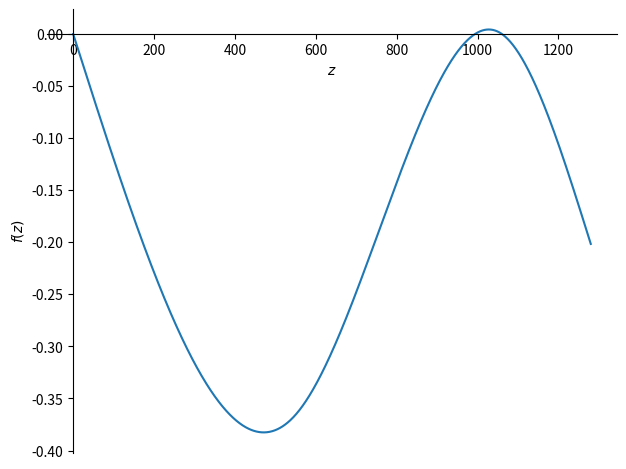

Here is the Python script that generated this plot:
import itertools 
import matplotlib 
import numpy as np 
from itertools import accumulate
from functools import reduce
from bisect import bisect ,bisect_left ,bisect_right 
from matplotlib import pyplot as plt 
import math 
from matplotlib .patches import Rectangle 
import matplotlib .patches as mpat 
from matplotlib .patches import FancyArrowPatch ,Polygon


from sympy import *
from sympy .solvers import solve 
from sympy.plotting import plot
from decimal import Decimal 
import inspect
from tqdm import tqdm
from decimal import *

# getcontext().prec = 

def to_decimal(x):
    if type(x) == list:
        if len(x) == 0:
            return []
        if type(x[0]) == tuple:
            return list(map(lambda v: (Decimal(v[0]), Decimal(v[1])), x))
        elif type(x[0]) == int or type(x[0]) == float:
            return list(map(Decimal, x))
        else:
            return x
    elif type(x) == int or type(x) == float or type(x) == np.float64:
        return Decimal(x)
    # if type(x) != Decimal:
        # print(x, type(x))
    return x

def get_ybar (bases ,lengths ):
    endings =list (accumulate (lengths ,lambda x ,y :x +y ))
    centroids =list (lambda i :endings [i ]-lengths [i ]/Decimal ('2')),map (range (len (endings )))
    areas =list (map (lambda x ,y :x *y ,lengths ,bases ))
    ybar =list (map (lambda x ,y :x *y ,areas ,centroids ))/sum (areas )
    return ybar 

class Material :
    def __init__ (self ,E ,max_tension_stress ,max_compression_stress ,max_shear_stress ,u )->None :
        names = inspect.getfullargspec(self.__init__)[0]
        for name in names:
            if name == 'self':
                continue
            setattr(self, name, to_decimal(locals()[name]))
        # self .E = to_decimal(E) 
        # self .max_tension_stress = max_tension_stress 
        # self .max_compression_stress =max_compression_stress 
        # self .max_shear_stress =max_shear_stress 
        # self .u =u 
        
        pass 

def lerp (L0 ,X0 ,L1 ,X1 ,L ):
    if L < L0:
        return X0
    elif L > L1:
        return X1
    return to_decimal(X0) +to_decimal(L -L0 )*to_decimal(X1 -X0 )/to_decimal(L1 -L0 )

def sign (x ):
    return Decimal ('0')if x ==Decimal ('0')else abs (x )/x 

class CrossSection :#assuming can be simplified to horizontally symmetric group of positive and negative area rectangles
    def __init__ (self ,lengths ,bases ,xdisp, glue)->None :
        names = inspect.getfullargspec(self.__init__)[0]
        for name in names:
            if name == 'self':
                continue
            setattr(self, name, to_decimal(locals()[name]))
        self.initialize ()

    def initialize (self ):
        self .endings =list (accumulate (self .lengths ,lambda x ,y :x +y ))
        # self.endings = list(map(lambda x: float("{:.5f}".format(x)), self.endings))
        self .starting =list (accumulate ([0 ]+self .lengths ,lambda x ,y :x +y ))[:-1 ]
        # self.starting = list(map(lambda x: float("{:.5f}".format(x)), self.starting))
        self .centroids =[self .endings [i ]-self .lengths [i ]/Decimal ('2')for i in range (len (self .endings ))]
        self .areas =[x *y for x ,y in zip (self .lengths ,self .bases )]
        self .ybar =sum ([x *y for x ,y in zip (self .areas ,self .centroids )])/sum (self .areas )
        self .I =sum ([x *y **Decimal ('3')/Decimal ('12')for x ,y in zip (self .bases ,self .lengths )])+sum ([a *(self .ybar -c )**Decimal ('2')for a ,c in zip (self .areas ,self .centroids )])

    def copy (self ):
        return CrossSection (self .lengths ,self .bases ,self .xdisp, self.glue)

    def get_Qy (self ,y1 ):#y0 assumed to be bottom 
        idx = bisect_left (self .endings, y1 )
        new_section =CrossSection (self .lengths [:idx ]+[self .lengths [idx ]-(self .endings [idx ]-y1 )],self .bases [:idx +1 ],self .xdisp [:idx +1 ], self.glue)
        return sum ([a *(c -self .ybar )for a ,c in zip (new_section .areas ,new_section .centroids )])

    def get_shear_per_force (self ,y1 ):
        idx =bisect_left (self .endings ,y1 )
        # print (y1 ,self .endings ,self.bases[idx], self.get_Qy(y1))
        # print (self .bases [idx ])
        # print (self .get_Qy (y1 )/self .bases [idx ]/self .I )
        return self .get_Qy (y1 )/self .bases [idx ]/self .I 

    def draw (self ):
        ax =plt .gca ()
        for b ,l ,s ,x in zip (self .bases ,self .lengths ,self .starting ,self .xdisp ):
            if x !=Decimal ('0'):
                ax .add_patch (Rectangle ((x -b /Decimal ('4'),s ),b /Decimal ('2'),l ,linewidth =1 ,edgecolor ='r',facecolor ='none'))
                ax .add_patch (Rectangle ((-x -b /Decimal ('4'),s ),b /Decimal ('2'),l ,linewidth =1 ,edgecolor ='r',facecolor ='none'))
            else :
                ax .add_patch (Rectangle ((-b /Decimal ('2'),s ),b ,l ,linewidth =1 ,edgecolor ='r',facecolor ='none'))
        ax .relim ()
        ax .autoscale_view ()
        plt .show ()

    def split (self ):
        new_lens =self .lengths [::]
        new_bases =self .bases [::]
        new_xdisp =self .xdisp [::]
        for i in range (len (self .bases )):
            if self .starting [i ]<self .ybar <self .endings [i ]:
                new_bases .insert (i ,new_bases [i ])
                new_xdisp .insert (i ,new_xdisp [i ])
                new_lens .insert (i ,self .ybar -self .starting [i ])
                new_lens [i +1 ]=self .endings [i ]-self .ybar 
                break 
        return CrossSection (new_lens ,new_bases ,new_xdisp, self.glue)

class CrossGroup :
    def __init__ (self ,crosses ,peaks ,changed_members ,starting )->None : 
        names = inspect.getfullargspec(self.__init__)[0]
        for name in names:
            if name == 'self':
                continue
            setattr(self, name, to_decimal(locals()[name]))
        self .changed_members =changed_members 

    def get_cross (self ,L ):
        idx =bisect_left (self .starting ,L )-1 
        changed_member =self .changed_members [idx ]
        locs ,peaks =zip (*self .peaks )
        idx2 =bisect_left (locs ,L )-1 
        height =lerp (locs [idx2 ],peaks [idx2 ],locs [idx2 +1 ],peaks [idx2 +1 ],L )
        # height = peaks[idx2] + (peaks[idx2 + 1] - peaks[idx2])*(L - locs[idx2])/(locs[idx2 + 1] - locs[idx2])
        cr1 =self .crosses [idx ].copy ()
        cr1 .lengths [changed_member ]=height *self .crosses [idx ].lengths [changed_member ]
        cr1 .initialize ()
        return cr1 

class Bridge :#Constant x thickness, non constant y thickness hollow member
    def __init__ (self ,cross ,L ,applied_loads ,reaction_locs ,material ,diaphragms )->None :#assume 2 reaction locations
        names = inspect.getfullargspec(self.__init__)[0]
        for name in names:
            if name == 'self':
                continue
            setattr(self, name, to_decimal(locals()[name]))
        # self.L = L 
        # self.cross =cross 
        # self.applied_loads = applied_loads #location, forces
        # self.reaction_locs = reaction_locs 
        # self.diaphragms = diaphragms 
        self.initialize()
        # print (all_loads )

    def initialize(self):
        total_force = 1 if sum(list (map (lambda x :x [1 ], self .applied_loads ))) == 0 else sum(list (map (lambda x :x [1 ], self .applied_loads )))
        average_force = sum(list (map (lambda x :x [1 ]*x[0], self .applied_loads )))/Decimal(total_force)
        average_force = (average_force, sum(list (map (lambda x :x [1 ], self .applied_loads ))))
        # moments =sum (list (map (lambda x :x [1 ]*(x [0 ]-self .reaction_locs [0 ]),self .applied_loads )))
        moments = average_force[1] * (average_force[0] - self.reaction_locs[0])
        rxn2 =moments / (self .reaction_locs [1 ]-self .reaction_locs [0 ])
        self.reaction_forces =[-(sum ([x [1 ]for x in self .applied_loads ])-rxn2 ),-rxn2 ]
        # print(self.reaction_forces)
        self.reaction_loads =list (zip (self .reaction_locs ,self .reaction_forces ))
        all_loads =self .applied_loads +self .reaction_loads 
        self .all_loads =sorted (all_loads ,key =lambda x :x [0 ])

    def sfd (self ):
        return list (accumulate (self .all_loads ,lambda x ,y :(y [0 ],x [1 ]+y [1 ])))

    def plot_sfd (self ):
        net_loads =self .sfd ()
        # print('NET LOADS', net_loads)
        new_plot =[(net_loads [i ][0 ],net_loads [i -1 ][1 ])for i in range (1 ,len (net_loads ))]
        # print('NEW PLOT', new_plot)
        tot =[net_loads ,new_plot ]
        interlaced =[(Decimal ('0'),0 )]+[tot [i % 2][i // 2]for i in range (len (new_plot )+len (net_loads ))]
        # print(interlaced)
        xdata ,ydata =zip (*interlaced )
        plt .plot (xdata ,ydata , 'b')
        # plt .show ()

    def bmd (self ):
        sf =self .sfd ()
        # print('SFD', sf)
        bmd =[(sf [i ][0 ],sf [i -1 ][1 ]*(sf [i ][0 ]-sf [i -1 ][0 ]))for i in range (1 ,len (sf ))]
        bmd =[(Decimal ('0'),0 )]+list (accumulate (bmd ,lambda x ,y :(y [0 ],y [1 ]+x [1 ])))
        if bmd[-1] != (Decimal(1280), Decimal(0)):
            bmd.append((Decimal(1280), Decimal(0)))
        return bmd 

    def get_moment (self ,L ):
        locs ,moments =zip (*self .bmd ())
        idx =bisect_left (locs ,L )-1 
        # print(locs, L, idx)
        ans =lerp (locs [idx ],moments [idx ],locs [idx +1 ],moments [idx +1 ],L )
        # print('ANS', ans)
        return ans 
        # return moments[idx] + (moments[idx + 1] - moments[idx])*(L - self.locs[idx])/(self.locs[idx + 1] - self.locs[idx])

    def get_shear(self, L):
        locs ,shears =zip (*self .sfd ())
        print('shear ---------------', L)
        
        idx =bisect_left (locs ,L )-1 
        print(shears[idx])
        return shears[idx]

    def get_max_moment (self ,L0 ,L1 ):
        locs ,moments =zip (*self .bmd ())
        idx1 =bisect_left (locs ,L0 )-1 
        idx2 =bisect_left (locs ,L1 )-1 
        LL =[]
        if idx1 !=idx2 :
            LL =list (zip (moments [idx1 +1 :idx2 +1 ],locs [idx1 +1 :idx2 +1 ]))
        LL +=[(self .get_moment (L0 ),L0 ),(self .get_moment (L1 ),L1 ),(Decimal ('0'),-1 )]
        ex_min ,ex_max =min (LL ),max (LL )
        extras =list (filter (lambda v :(v [0 ]==ex_min [0 ])or (v [0 ]==ex_max [0 ]),LL ))
        return extras 

    def plot_bmd (self ):
        BMD_plot =self .bmd ()
        xdata ,ydata =zip (*BMD_plot )
        plt .plot (xdata ,ydata )
        # plt .show ()

    def curvature (self ):
        bm =self .bmd ()
        return list (map (lambda x :(x [0 ],x [1 ]/self .material .E /self .cross .get_cross (x [0 ]).I *Decimal ('1000')),bm ))

    def plot_curvature (self ):
        xdata ,ydata =zip (*self .curvature ())
        plt .plot (xdata ,ydata )
        plt .show ()

    def flex_stress (self ,y ,L ):
        M =self .get_moment (L )
        return M *(self.cross.get_cross (L ).ybar -y )/self .cross .get_cross (L ).I 

    def shear_stress (self ,y ,L ):
        locs ,forces =zip (*self .all_loads )
        location =bisect_left (locs ,L )-1 
        # print(location, L, locs)
        nforces =list (accumulate (forces ,lambda x ,y :x +y ))
        V =nforces [location ]
        return self .cross .get_cross (L ).get_shear_per_force (y )*V 

    def plate_buckling (self ,L ):
        cur_cross =self .cross .get_cross (L ).split ()
        # cur_cross.draw()
        def isbounded (idx ):
            return Decimal ('0')<=idx <len (cur_cross .bases )
        mcrit =math .inf 
        for i in range (len (cur_cross .bases )):
            is_compressed =not ((cur_cross .starting [i ]>=cur_cross .ybar )^(self .get_moment (L )>Decimal ('0')))
            b ,l =cur_cross .bases [i ],cur_cross .lengths [i ]
            if not is_compressed :
                continue 
            if l >b :
            # print('CASE 3')
            # print('L', l)
            # print('B', b)
                crit =(b /Decimal ('2')/l )**Decimal ('2')*Decimal ('6')*Decimal(math .pi) **Decimal ('2')*self .material .E /Decimal ('12')/(1 -self .material .u **Decimal ('2'))
                mcrit =min (mcrit ,crit )
                # print('POSS CRIT', crit)
            else :
                neighbours =list (filter (isbounded ,[i -1 ,i +1 ]))
                crit =None 
                poss =list (filter (lambda x :cur_cross .xdisp [x ]!=Decimal ('0'),neighbours ))
                if len (poss )>Decimal ('0'):
                # print('CASE 1 AND 2')
                    b2 =Decimal ('2')*cur_cross .xdisp [poss [0 ]]-cur_cross .bases [poss [0 ]]/Decimal ('2')#two held end
                    oneheld =(b -b2 -cur_cross .bases [poss [0 ]])/Decimal ('2')
                    twoheld =b2 
                    if oneheld <Decimal ('0')or twoheld <Decimal ('0'):
                        continue 
                    crit =Decimal ('0.425')*(l /(oneheld ))**Decimal ('2')*Decimal(math .pi)**Decimal ('2')*self .material .E /Decimal ('12')/(1 -self .material .u **Decimal ('2'))
                    crit2 =Decimal ('4')*(l /(twoheld ))**Decimal ('2')*Decimal(math .pi)**Decimal ('2')*self .material .E /Decimal ('12')/(1 -self .material .u **Decimal ('2'))
                    # print('POSS CRITS', crit, crit2)
                    crit =min (crit ,crit2 )
                else :
                # print('CASE 2')
                    crit =Decimal ('0.425')*(l /b )**Decimal ('2')*Decimal(math .pi) **Decimal ('2')*self .material .E /Decimal ('12')/(1 -self .material .u **Decimal ('2'))
                    # print('POSS CRITS', crit)
                mcrit =min (mcrit ,crit )
        return mcrit 


    def shear_buckling (self ,L ):
        cross =self .cross .get_cross (L )
        min_shear =math .inf 
        a =max (list (map (lambda i :self .diaphragms [i ]-self .diaphragms [i -1 ],range (1 ,len (self .diaphragms )))))
        # print('a', a)
        for b ,l ,x in zip (cross .bases ,cross .lengths ,cross .xdisp ):
            if x !=Decimal ('0'):
                # print ('B, L',b /Decimal ('2'),l )
                min_shear =min (Decimal ('5')*Decimal(math .pi) **Decimal ('2')*self .material .E /Decimal ('12')/(1 -self .material .u **Decimal ('2'))*((b /Decimal ('2')/l )**Decimal ('2')+(b /Decimal ('2')/a )**Decimal ('2')),min_shear )
            else :
                # print ('B, L',b ,l )
                min_shear =min (Decimal ('5')*Decimal(math .pi) **Decimal ('2')*self .material .E /Decimal ('12')/(1 -self .material .u **Decimal ('2'))*((b /l )**Decimal ('2')+(b /a )**Decimal ('2')),min_shear )
        return min_shear 
    def draw (self ):
        ax =plt .gca ()
        # print(self.cross.peaks)
        points =[[0 ,0 ]]+[[x [0 ],-x [1 ]]for x in self .cross .peaks ]+[[self .L ,0 ]]
        points =np .array (points )
        # print(points.shape)
        ax.add_patch (mpat .Polygon (points ))
        for loc ,force in self .all_loads :
            ax.add_patch (FancyArrowPatch ((loc ,-force),(loc ,Decimal ('0')),mutation_scale =10))
        ax .relim ()
        ax .autoscale_view ()
        plt .show ()
        pass 
        
    def get_max_stresses(self, x):
        maximumstresses = [self.material.max_compression_stress, self.material.max_tension_stress]
        v1 = self.plate_buckling(x)
        idx =int((sign(v1) + 1)//2)
        maximumstresses[idx] = sign(v1)*min(abs(v1), abs(maximumstresses[idx]))
        # print('MAX STRESSES', maximumstresses)
        return maximumstresses

    def failure_force_at_x (self, x):
        print('X', x)
        bottom = self.flex_stress(0, x)
        top = self.flex_stress(sum(self.cross.get_cross(x).lengths), x)
        stresses = [bottom, top]
        max_stresses = self.get_max_stresses(x)
        # print('MAX STRESSES----------', max_stresses)
        stresses = sorted(stresses)
        # print('STRESSES', stresses)
        max_glue_stress = list(map(lambda g: self.shear_stress(g, x), self.cross.get_cross(x).glue))
        # print('GLUE', list(map(lambda x: math.inf if x == 0 else 2/x, max_glue_stress)))
        max_shear_stress = [self.shear_stress(self.cross.get_cross(x).ybar, x)]
        # stresslimit = max(list(map(lambda x, y: math.inf if x == 0 else y/x, stresses, max_stresses)))
        # shearstresslimit = max(list(map(lambda x: math.inf if x == 0 else 2/x, max_glue_stress)) + list(map(lambda x: math.inf if x == 0 else min(self.material.max_shear_stress, self.shear_buckling(x)), max_shear_stress)))
        megalist = list(map(lambda x, y: math.inf if x == 0 else y/x, stresses, max_stresses)) + list(map(lambda v: math.inf if v == 0 else 2/v/self.get_shear(x), max_glue_stress)) + list(map(lambda v: math.inf if v== 0 else min(self.material.max_shear_stress, self.shear_buckling(x))/v/self.get_shear(x), max_shear_stress))
        megalist = list(map(abs, megalist))
        # print('MEGA LIST OF FORCES', megalist)
        return min(megalist), megalist
        # return min(stresslimit, shearstresslimit)

    def failure_force (self):
        test_points = list(map(Decimal, np.linspace(0, float(self.L))))
        all_fails = list(map(self.failure_force_at_x, test_points))
        _, all_fails_l = zip(*all_fails)
        # print('l', all_fails_l)
        print('WORST FAILS', list(reduce(lambda x, y: [min(a, b) for a, b in zip(x, y)], all_fails_l)))
        return min(all_fails)[0]
        # return 

    def displacement (self):
        # self.plot_sfd()
        # plt.show()
        SS = self.sfd() + [(self.L, 0)]
        z = Symbol('z')
        defs = [(SS[i][1], (z >= SS[i][0]) & (z < SS[i+1][0])) for i in range(len(SS) - 1)] + [(0, True)]
        p = Piecewise(*defs)
        cross_sections = [(self.cross.crosses[i].I*self.material.E, (z >= self.cross.starting[i]) & (z < (self.cross.starting[i + 1] if i + 1 < len(self.cross.starting) else self.L))) for i in range(len(self.cross.starting))] + [(1, True)]
        print(cross_sections)
        cross_sections = Piecewise(*cross_sections)
        print(p)
        print(cross_sections)
        BMD = integrate(p, (z, 0, z))
        BMD = BMD - BMD.subs(z, self.L)
        curvature = BMD/cross_sections
        print(curvature)
        slopes = integrate(curvature, (z, 0, z))
        disp = integrate(slopes, (z, 0, z))
        
        # print(disp)
        y1 = disp.subs(z, self.reaction_locs[0])
        y2 = disp.subs(z, self.reaction_locs[1])
        m = (y2 - y1)/(self.reaction_locs[1] - self.reaction_locs[0])
        disp = disp - (m*(z -self.reaction_locs[0]) + y1)
        print(disp)
        plot(disp, (z, 0, self.L), show=True)
        # print(disp.subs(z, self.reaction_locs[1]))
        # print(integrate(integrate(integrate(p, (z, 0, z)), (z, 0, z)), (z, 0, z)))



class BridgeTester:
    def __init__(self) -> None:
        pass
    
    def get_failure_load(self, bridge):
        bridge.applied_loads = [(550, -1), (550 + 510 + 190, -1)]
        bridge.initialize()
        return bridge.failure_force()
    
    def get_train_failure(self, bridge):
        LBridge = bridge.L
        LTrain = Decimal((52 + 176 + 164 + 176/2)*2)
        train_loadings = list(map(Decimal, np.linspace(-float(LTrain), float(LBridge))))
        fail_loads = []
        for x in (train_loadings):
            # print(x)
            percentage_of_train = min(lerp(x+52, 1, x + LTrain - 52, 0, 0), lerp(x+52, 0, x+LTrain - 52, 1, LBridge))
            a = 52/LTrain
            if percentage_of_train > 1 - a:
                percentage_of_train = 1
            elif percentage_of_train < a:
                percentage_of_train = 0
            # print(percentage_of_train)
            P = Decimal(1/6)
            loading = [(52+x, -P), (52 + 176+x, -P), (52 + 176 + 164+x, -P), (52 + 176 + 164 + 176+x, -P), (52 + 176 + 164 + 176 + 164+x, -P), (52 + 176 + 164 + 176 + 164 + 176+x, -P)]
            loading = list(filter(lambda x: 0 <= x[0] < LBridge, loading))
            bridge.applied_loads = loading
            bridge.initialize()
            fail_loads.append(bridge_test.failure_force())
        return min(fail_loads)

P = 400/6
LBridge = 550 + 510 + 190+30
loadings = [[(550, -P), (LBridge, -P)]]
LTrain = (52 + 176 + 164 + 176/2)*2
# print(LTrain < LBridge)
train_loadings = np.linspace(0, LBridge - LTrain)
train_loadings = list(map(lambda x: [(52+x, -P), (52 + 176+x, -P), (52 + 176 + 164+x, -P), (52 + 176 + 164 + 176+x, -P), (52 + 176 + 164 + 176 + 164+x, -P), (52 + 176 + 164 + 176 + 164 + 176+x, -P)], train_loadings))
total_loadings = loadings + train_loadings
LBot = 50
N = 3
HEIGHT = 65
A = CrossSection([1.27, 75 - 1.27*3,1.27, 1.27], [80, 2*1.27, 20 + 2*1.27, 100], [0, 40-1.27/2, 35 - 1.27/2, 0], [75 - 1.28])
# A = CrossSection([1.27, 1.27, HEIGHT - (3 + 2)*1.27, 1.27, 2*1.27], [LBot, 4*1.27 + 20, 4*1.27, 20 + 4*1.27, 100], [0, LBot/2 - 1.27 - 5 ,LBot/2-1.27,LBot/2-1.27 - 5, 0], [1.27, HEIGHT - 2*1.27])
# B = CrossSection([1.27*3, 1.27, HEIGHT - (3 + 3)*1.27, 1.27, 1.27], [100, 20 + 4*1.27, 4*1.27, 20 + 4*1.27, 100], [0, 50 - 1.27 - 5, 50 - 1.27, 50 - 1.27 - 5, 0], [2*1.27, HEIGHT - 1.27])
# A.draw()
# print(A.get_Qy(Decimal(75 - 1.27)))
# B.draw()
C = CrossGroup([A], [(0, 1), (LBridge, 1)], [1], [0])
# C = CrossGroup([A, B], [(0, 1), (LBridge, 1)], [1, 1], [0, 780])

matboard = Material(4000, 30, -6, 4, 0.2)
# fail_loads = []
# train_loadings = np.linspace(-LTrain, LBridge, num=50)
# for x in (train_loadings):
# print(x)
# percentage_of_train = min(lerp(x+52, 1, x + LTrain - 52, 0, 0), lerp(x+52, 0, x+LTrain - 52, 1, LBridge))
# a = 52/LTrain
# if percentage_of_train > 1 - a:
#     percentage_of_train = 1
# elif percentage_of_train < a:
#     percentage_of_train = 0

# print(percentage_of_train)
# P = 400*percentage_of_train/6
# loading = [(52+x, -P), (52 + 176+x, -P), (52 + 176 + 164+x, -P), (52 + 176 + 164 + 176+x, -P), (52 + 176 + 164 + 176 + 164+x, -P), (52 + 176 + 164 + 176 + 164 + 176+x, -P)]
# loading = list(filter(lambda x: 0 <= x[0] < LBridge, loading))

bridge_test = Bridge(C, LBridge, [(550, -P), (LBridge, -P)], [0, 550 + 510], matboard,  [0, 550, 550 + 510, LBridge])
# print(BridgeTester().get_train_failure(bridge_test))
# bridge_test.plot_sfd()
# plt.show()
bridge_test.displacement()
# print(BridgeTester().get_failure_load(bridge_test))
# print('Bending Moment Peaks: ', bridge_test.bmd()[1:-1])
# bridge_test.draw()
# bridge_test.plot_sfd()
# print(bridge_test.sfd())
# BM = [x[0] for x in bridge_test.bmd()[1:-1]]
# print(bridge_test.failure_force())
# fail_loads.append(bridge_test.failure_force())
# plt.plot(train_loadings, fail_loads)
plt.show()
